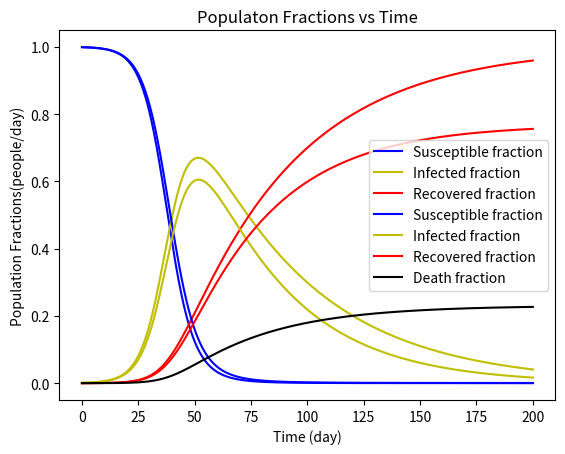

This chart was generated by the following Python code:
#!/usr/bin/env python3
# -*- coding: utf-8 -*-
"""
Created on Thu May  7 18:47:00 2020

[redacted]
"""

from scipy.integrate import solve_ivp
import numpy as np
import matplotlib.pyplot as plt

#Setup constants for time
t_0 = 0
t_max = 200
tpoints = np.linspace(t_0, t_max,1000 )


#Setup rate constants
beta = 0.2
gamma = 0.02

#Initial Conditions
I_0 = 1
S_0 = 999
R_0 = 0
N = 1000
y_0 = [S_0,I_0,R_0]


#Define differential equations for SIR models
def SIR(t,y):
    
    """
    
   Define the differential equation for S,I,R parameter
    
    Parameters: 
        t:time for the function,float
        y:value of S,I,R parameter,np.array
    
    Output:
        fS,fI,fR: result of differential functions in np.array
        
        
    """
    
    #Define the inital value for S,I,R,N
    S = y[0]
    I = y[1]
    R = y[2]
    
    
    #function for S,I,R
    fS = - beta * S * I / N 
    fI = beta * S * I / N - gamma * I
    fR = gamma * I 
    return ([fS, fI, fR]) 

#solve the ODE with Scipy
sol= solve_ivp(lambda t,y: SIR(t,y),[t_0,t_max],y_0,t_eval=tpoints)
S,I,R = sol.y


#plot the graph for S,I,R
plt.plot(tpoints, np.array(S, float)/N,'b-', label = 'Susceptible fraction')
plt.plot(tpoints, np.array(I, float)/N,'y-' ,label = 'Infected fraction')
plt.plot(tpoints, np.array(R, float)/N, 'r-',label = 'Recovered fraction')
plt.xlabel('Time (day)')
plt.ylabel('Population Fractions(people/day)')
plt.title('Populaton Fractions vs Time')
plt.legend()
plt.grid()
plt.show()



#Bonus: new model invole the death parameter

#define a new variable, inital death parameter as zero, the
D_0 = 0
#death rate as one percent
delta = 0.006

y_0_d = [S_0,I_0,R_0,D_0]


#Define differential equations for SIR models
def SIRD(t,y):
    
    """
    
   Define the differential equation for S,I,R,D parameter
    
    Parameters: 
        t:time for the function,float
        y:value of S,I,R parameter,np.array
    
    Output:
        fS,fI,fR,fD: result of differential functions in np.array
        
        
    """
    
    #Define the inital value for S,I,R,N
    S = y[0]
    I = y[1]
    R = y[2]
    D = y[3]
    
    
    #function for S,I,R
    fS = - beta * S * I / N 
    fI = beta * S * I / N - gamma * I - delta * I
    fR = gamma * I 
    fD = delta * I
    return ([fS, fI, fR, fD]) 

#solve the ODE with Scipy
sol= solve_ivp(lambda t,y: SIRD(t,y),[t_0,t_max],y_0_d,t_eval=tpoints)
S,I,R,D = sol.y


#plot the graph for S,I,R
plt.plot(tpoints, np.array(S, float)/N,'b-', label = 'Susceptible fraction')
plt.plot(tpoints, np.array(I, float)/N,'y-' ,label = 'Infected fraction')
plt.plot(tpoints, np.array(R, float)/N, 'r-',label = 'Recovered fraction')
plt.plot(tpoints, np.array(D, float)/N, 'k-',label = 'Death fraction')
plt.xlabel('Time (day)')
plt.ylabel('Population Fractions(people/day)')
plt.title('Populaton Fractions vs Time')
plt.legend()
plt.grid()
plt.show()
